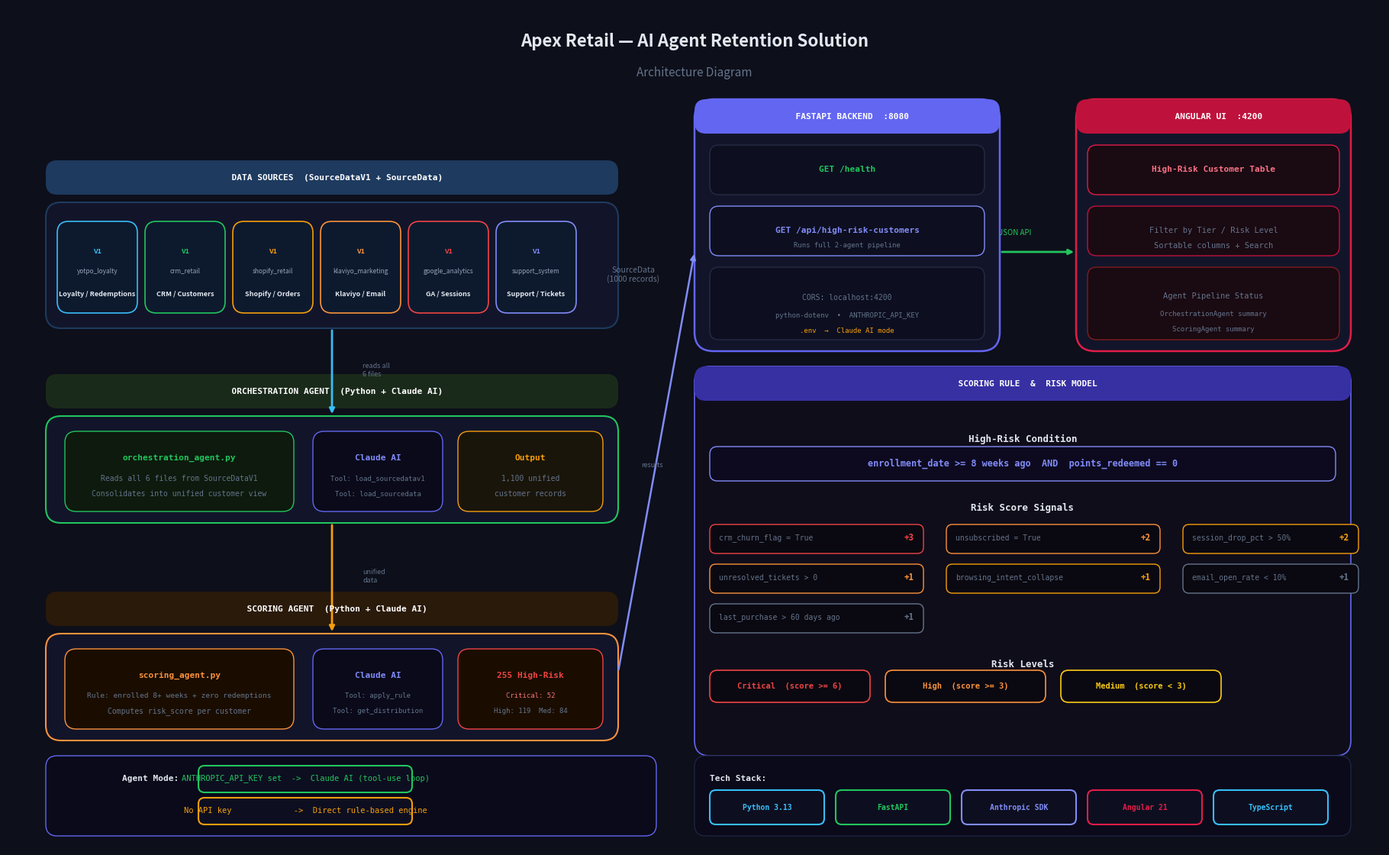

Source code (Python):
"""Generate architecture diagram for Apex Loyalty AI Agent Retention Solution."""
import matplotlib
matplotlib.use("Agg")
import matplotlib.pyplot as plt
import matplotlib.patches as mpatches
from matplotlib.patches import FancyBboxPatch, FancyArrowPatch

fig, ax = plt.subplots(figsize=(18, 11))
ax.set_xlim(0, 18)
ax.set_ylim(0, 11)
ax.axis("off")
fig.patch.set_facecolor("#0d0f1a")
ax.set_facecolor("#0d0f1a")

# ── Colour palette ──────────────────────────────────────────────────
C_BG      = "#0d0f1a"
C_CARD    = "#12152a"
C_BORDER  = "#1e2440"
C_INDIGO  = "#6366f1"
C_INDIGO2 = "#818cf8"
C_GREEN   = "#22c55e"
C_AMBER   = "#f59e0b"
C_RED     = "#ef4444"
C_ORANGE  = "#fb923c"
C_BLUE    = "#38bdf8"
C_TEXT    = "#e2e8f0"
C_MUTED   = "#64748b"
C_BORDER2 = "#252b45"

def card(x, y, w, h, color=C_CARD, border=C_BORDER, radius=0.25, lw=1.5):
    rect = FancyBboxPatch((x, y), w, h,
        boxstyle=f"round,pad=0,rounding_size={radius}",
        facecolor=color, edgecolor=border, linewidth=lw, zorder=2)
    ax.add_patch(rect)

def label(x, y, text, size=9, color=C_TEXT, weight="normal", ha="center", va="center"):
    ax.text(x, y, text, fontsize=size, color=color, fontweight=weight,
            ha=ha, va=va, zorder=5, fontfamily="monospace")

def arrow(x1, y1, x2, y2, color=C_MUTED, lw=1.5, style="-|>"):
    ax.annotate("", xy=(x2, y2), xytext=(x1, y1),
        arrowprops=dict(arrowstyle=style, color=color,
                        lw=lw, connectionstyle="arc3,rad=0.0"),
        zorder=4)

def section_header(x, y, w, text, color=C_INDIGO):
    card(x, y, w, 0.45, color=color, border=color, radius=0.15, lw=0)
    label(x + w/2, y + 0.22, text, size=8, color="#fff", weight="bold")

# ══════════════════════════════════════════════════════════════════════
# Title
# ══════════════════════════════════════════════════════════════════════
ax.text(9, 10.55, "Apex Retail — AI Agent Retention Solution",
        fontsize=16, color=C_TEXT, fontweight="bold", ha="center", va="center",
        fontfamily="sans-serif", zorder=5)
ax.text(9, 10.15, "Architecture Diagram",
        fontsize=11, color=C_MUTED, ha="center", va="center", zorder=5)

# ══════════════════════════════════════════════════════════════════════
# Layer 1 — Data Sources
# ══════════════════════════════════════════════════════════════════════
section_header(0.5, 8.55, 7.5, "  DATA SOURCES  (SourceDataV1 + SourceData)", color="#1e3a5f")
card(0.5, 6.8, 7.5, 1.65, border="#1e3a5f", radius=0.2)

files_v1 = [
    ("yotpo_loyalty_mock.json",     "Loyalty / Redemptions",   C_BLUE),
    ("crm_retail_mock.json",        "CRM / Customers",         C_GREEN),
    ("shopify_retail_mock.json",    "Shopify / Orders",        C_AMBER),
    ("klaviyo_marketing_mock.json", "Klaviyo / Email",         C_ORANGE),
    ("google_analytics_mock.json",  "GA / Sessions",           C_RED),
    ("support_system_mock.json",    "Support / Tickets",       C_INDIGO2),
]
col_w = 1.15
for i, (fname, desc, col) in enumerate(files_v1):
    cx = 0.65 + i * col_w
    card(cx, 7.0, 1.05, 1.2, color="#0d1a2e", border=col, radius=0.15, lw=1.2)
    ax.text(cx + 0.525, 7.8, "V1", fontsize=6.5, color=col, ha="center", va="center",
            fontweight="bold", zorder=5)
    ax.text(cx + 0.525, 7.55, fname.replace("_mock","").replace(".json",""),
            fontsize=6, color="#94a3b8", ha="center", va="center", zorder=5)
    ax.text(cx + 0.525, 7.25, desc, fontsize=6.5, color=C_TEXT, ha="center", va="center",
            fontweight="bold", zorder=5)

# SourceData label
ax.text(8.2, 7.5, "SourceData\n(1000 records)", fontsize=7.5, color=C_MUTED,
        ha="center", va="center", zorder=5)

# ══════════════════════════════════════════════════════════════════════
# Layer 2 — OrchestrationAgent
# ══════════════════════════════════════════════════════════════════════
section_header(0.5, 5.75, 7.5, "  ORCHESTRATION AGENT  (Python + Claude AI)", color="#1a2a1a")
card(0.5, 4.25, 7.5, 1.4, border="#22c55e", radius=0.2, lw=1.5)

card(0.75, 4.4, 3.0, 1.05, color="#0d1a0d", border="#22c55e", radius=0.15, lw=1)
label(2.25, 5.1, "orchestration_agent.py", size=8, color=C_GREEN, weight="bold")
label(2.25, 4.83, "Reads all 6 files from SourceDataV1", size=7, color=C_MUTED)
label(2.25, 4.63, "Consolidates into unified customer view", size=7, color=C_MUTED)

card(4.0, 4.4, 1.7, 1.05, color="#0a0a1a", border=C_INDIGO, radius=0.15, lw=1)
label(4.85, 5.1, "Claude AI", size=8, color=C_INDIGO2, weight="bold")
label(4.85, 4.83, "Tool: load_sourcedatav1", size=6.5, color=C_MUTED)
label(4.85, 4.63, "Tool: load_sourcedata", size=6.5, color=C_MUTED)

card(5.9, 4.4, 1.9, 1.05, color="#1a150a", border=C_AMBER, radius=0.15, lw=1)
label(6.85, 5.1, "Output", size=8, color=C_AMBER, weight="bold")
label(6.85, 4.83, "1,100 unified", size=7, color=C_MUTED)
label(6.85, 4.63, "customer records", size=7, color=C_MUTED)

# ══════════════════════════════════════════════════════════════════════
# Layer 3 — ScoringAgent
# ══════════════════════════════════════════════════════════════════════
section_header(0.5, 2.9, 7.5, "  SCORING AGENT  (Python + Claude AI)", color="#2a1a0a")
card(0.5, 1.4, 7.5, 1.4, border=C_ORANGE, radius=0.2, lw=1.5)

card(0.75, 1.55, 3.0, 1.05, color="#1a0d00", border=C_ORANGE, radius=0.15, lw=1)
label(2.25, 2.25, "scoring_agent.py", size=8, color=C_ORANGE, weight="bold")
label(2.25, 1.98, "Rule: enrolled 8+ weeks + zero redemptions", size=6.8, color=C_MUTED)
label(2.25, 1.78, "Computes risk_score per customer", size=7, color=C_MUTED)

card(4.0, 1.55, 1.7, 1.05, color="#0a0a1a", border=C_INDIGO, radius=0.15, lw=1)
label(4.85, 2.25, "Claude AI", size=8, color=C_INDIGO2, weight="bold")
label(4.85, 1.98, "Tool: apply_rule", size=6.5, color=C_MUTED)
label(4.85, 1.78, "Tool: get_distribution", size=6.5, color=C_MUTED)

card(5.9, 1.55, 1.9, 1.05, color="#1a0d00", border=C_RED, radius=0.15, lw=1)
label(6.85, 2.25, "255 High-Risk", size=8, color=C_RED, weight="bold")
label(6.85, 1.98, "Critical: 52", size=6.5, color="#f87171")
label(6.85, 1.78, "High: 119  Med: 84", size=6.5, color=C_MUTED)

# ══════════════════════════════════════════════════════════════════════
# Layer 4 — FastAPI Backend
# ══════════════════════════════════════════════════════════════════════
card(9.0, 6.5, 4.0, 3.3, color=C_CARD, border=C_INDIGO, radius=0.25, lw=1.8)
section_header(9.0, 9.35, 4.0, "  FASTAPI BACKEND  :8080", color=C_INDIGO)

card(9.2, 8.55, 3.6, 0.65, color="#0d0f20", border=C_BORDER2, radius=0.12, lw=1)
label(11.0, 8.88, "GET /health", size=8, color=C_GREEN, weight="bold")

card(9.2, 7.75, 3.6, 0.65, color="#0d0f20", border=C_INDIGO2, radius=0.12, lw=1)
label(11.0, 8.08, "GET /api/high-risk-customers", size=8, color=C_INDIGO2, weight="bold")
label(11.0, 7.88, "Runs full 2-agent pipeline", size=6.5, color=C_MUTED)

card(9.2, 6.65, 3.6, 0.95, color="#0d0f20", border=C_BORDER2, radius=0.12, lw=1)
label(11.0, 7.2, "CORS: localhost:4200", size=7, color=C_MUTED)
label(11.0, 6.97, "python-dotenv  •  ANTHROPIC_API_KEY", size=6.5, color=C_MUTED)
label(11.0, 6.77, ".env  →  Claude AI mode", size=6.5, color=C_AMBER)

# ══════════════════════════════════════════════════════════════════════
# Layer 5 — Angular UI
# ══════════════════════════════════════════════════════════════════════
card(14.0, 6.5, 3.6, 3.3, color=C_CARD, border="#e11d48", radius=0.25, lw=1.8)
section_header(14.0, 9.35, 3.6, "  ANGULAR UI  :4200", color="#be123c")

card(14.15, 8.55, 3.3, 0.65, color="#1a0a12", border="#e11d48", radius=0.12, lw=1)
label(15.8, 8.88, "High-Risk Customer Table", size=8, color="#fb7185", weight="bold")

card(14.15, 7.75, 3.3, 0.65, color="#1a0a12", border="#be123c", radius=0.12, lw=1)
label(15.8, 8.08, "Filter by Tier / Risk Level", size=7.5, color=C_MUTED)
label(15.8, 7.88, "Sortable columns + Search", size=7.5, color=C_MUTED)

card(14.15, 6.65, 3.3, 0.95, color="#1a0a12", border="#7f1d1d", radius=0.12, lw=1)
label(15.8, 7.22, "Agent Pipeline Status", size=7.5, color=C_MUTED)
label(15.8, 6.99, "OrchestrationAgent summary", size=6.5, color=C_MUTED)
label(15.8, 6.79, "ScoringAgent summary", size=6.5, color=C_MUTED)

# ══════════════════════════════════════════════════════════════════════
# Rule box (right side)
# ══════════════════════════════════════════════════════════════════════
card(9.0, 1.2, 8.6, 5.1, color="#100d1a", border=C_INDIGO, radius=0.2, lw=1.2)
section_header(9.0, 5.85, 8.6, "  SCORING RULE  &  RISK MODEL", color="#3730a3")

label(13.3, 5.35, "High-Risk Condition", size=9, color=C_TEXT, weight="bold")
card(9.2, 4.8, 8.2, 0.45, color="#0d0a20", border=C_INDIGO2, radius=0.1, lw=1)
label(13.3, 5.03, "enrollment_date >= 8 weeks ago  AND  points_redeemed == 0", size=8.5, color=C_INDIGO2, weight="bold")

label(13.3, 4.45, "Risk Score Signals", size=9, color=C_TEXT, weight="bold")

signals = [
    ("crm_churn_flag = True",       "+3", C_RED),
    ("unsubscribed = True",          "+2", C_ORANGE),
    ("session_drop_pct > 50%",      "+2", C_AMBER),
    ("unresolved_tickets > 0",      "+1", C_ORANGE),
    ("browsing_intent_collapse",    "+1", C_AMBER),
    ("email_open_rate < 10%",       "+1", C_MUTED),
    ("last_purchase > 60 days ago", "+1", C_MUTED),
]
cols = [(9.2, 12.1), (12.3, 15.2), (15.4, 17.8)]
for i, (sig, pts, col) in enumerate(signals):
    ci = i % 3
    row = i // 3
    cx0, cx1 = cols[ci]
    cy = 4.05 - row * 0.52
    card(cx0, cy - 0.2, cx1 - cx0 - 0.1, 0.38, color="#0a0810", border=col, radius=0.08, lw=1)
    ax.text(cx0 + 0.12, cy + 0.0, sig, fontsize=7, color=C_MUTED, va="center", zorder=5, fontfamily="monospace")
    ax.text(cx1 - 0.22, cy + 0.0, pts, fontsize=8, color=col, va="center", ha="right", fontweight="bold", zorder=5)

label(13.3, 2.4, "Risk Levels", size=9, color=C_TEXT, weight="bold")
lvls = [("score >= 6", "Critical", C_RED, 9.2), ("score >= 3", "High", C_ORANGE, 11.5), ("score < 3", "Medium", "#facc15", 13.8)]
for expr, name, col, bx in lvls:
    card(bx, 1.9, 2.1, 0.42, color="#0a0810", border=col, radius=0.1, lw=1.2)
    label(bx + 1.05, 2.11, f"{name}  ({expr})", size=7.5, color=col, weight="bold")

# ══════════════════════════════════════════════════════════════════════
# Arrows between layers
# ══════════════════════════════════════════════════════════════════════
# Data → OrchestrationAgent
arrow(4.25, 6.8, 4.25, 5.65, color=C_BLUE, lw=2)
ax.text(4.65, 6.25, "reads all\n6 files", fontsize=6.5, color=C_MUTED, ha="left", va="center", zorder=5)

# OrchestrationAgent → ScoringAgent
arrow(4.25, 4.25, 4.25, 2.8, color=C_AMBER, lw=2)
ax.text(4.65, 3.55, "unified\ndata", fontsize=6.5, color=C_MUTED, ha="left", va="center", zorder=5)

# ScoringAgent → FastAPI
arrow(8.0, 2.3, 9.0, 7.8, color=C_INDIGO2, lw=1.8)
ax.text(8.3, 5.0, "results", fontsize=6.5, color=C_MUTED, ha="left", va="center", zorder=5)

# FastAPI → Angular
arrow(13.0, 7.8, 14.0, 7.8, color=C_GREEN, lw=2)
ax.text(13.2, 8.05, "JSON API", fontsize=7, color=C_GREEN, ha="center", va="center", zorder=5)

# ══════════════════════════════════════════════════════════════════════
# Legend — Agent mode
# ══════════════════════════════════════════════════════════════════════
card(0.5, 0.15, 8.0, 1.05, color="#0a0a1a", border=C_INDIGO, radius=0.15, lw=1)
label(1.5, 0.9, "Agent Mode:", size=8, color=C_TEXT, weight="bold", ha="left")
card(2.5, 0.72, 2.8, 0.35, color="#0d0f20", border=C_GREEN, radius=0.08)
label(3.9, 0.9, "ANTHROPIC_API_KEY set  ->  Claude AI (tool-use loop)", size=7.5, color=C_GREEN)
card(2.5, 0.3, 2.8, 0.35, color="#0d0f20", border=C_AMBER, radius=0.08)
label(3.9, 0.48, "No API key             ->  Direct rule-based engine", size=7.5, color=C_AMBER)

card(9.0, 0.15, 8.6, 1.05, color="#0a0a1a", border=C_BORDER, radius=0.15, lw=1)
label(9.2, 0.9, "Tech Stack:", size=8, color=C_TEXT, weight="bold", ha="left")
stack = [("Python 3.13", C_BLUE), ("FastAPI", C_GREEN), ("Anthropic SDK", C_INDIGO2),
         ("Angular 21", "#e11d48"), ("TypeScript", C_BLUE)]
for i, (name, col) in enumerate(stack):
    card(9.2 + i * 1.65, 0.3, 1.5, 0.45, color="#0d0f20", border=col, radius=0.08)
    label(9.2 + i * 1.65 + 0.75, 0.52, name, size=7, color=col, weight="bold")

plt.tight_layout(pad=0)
out = "architecture_diagram.png"
plt.savefig(out, dpi=220, bbox_inches="tight", facecolor=C_BG, edgecolor="none")
print(f"Saved: {out}")
